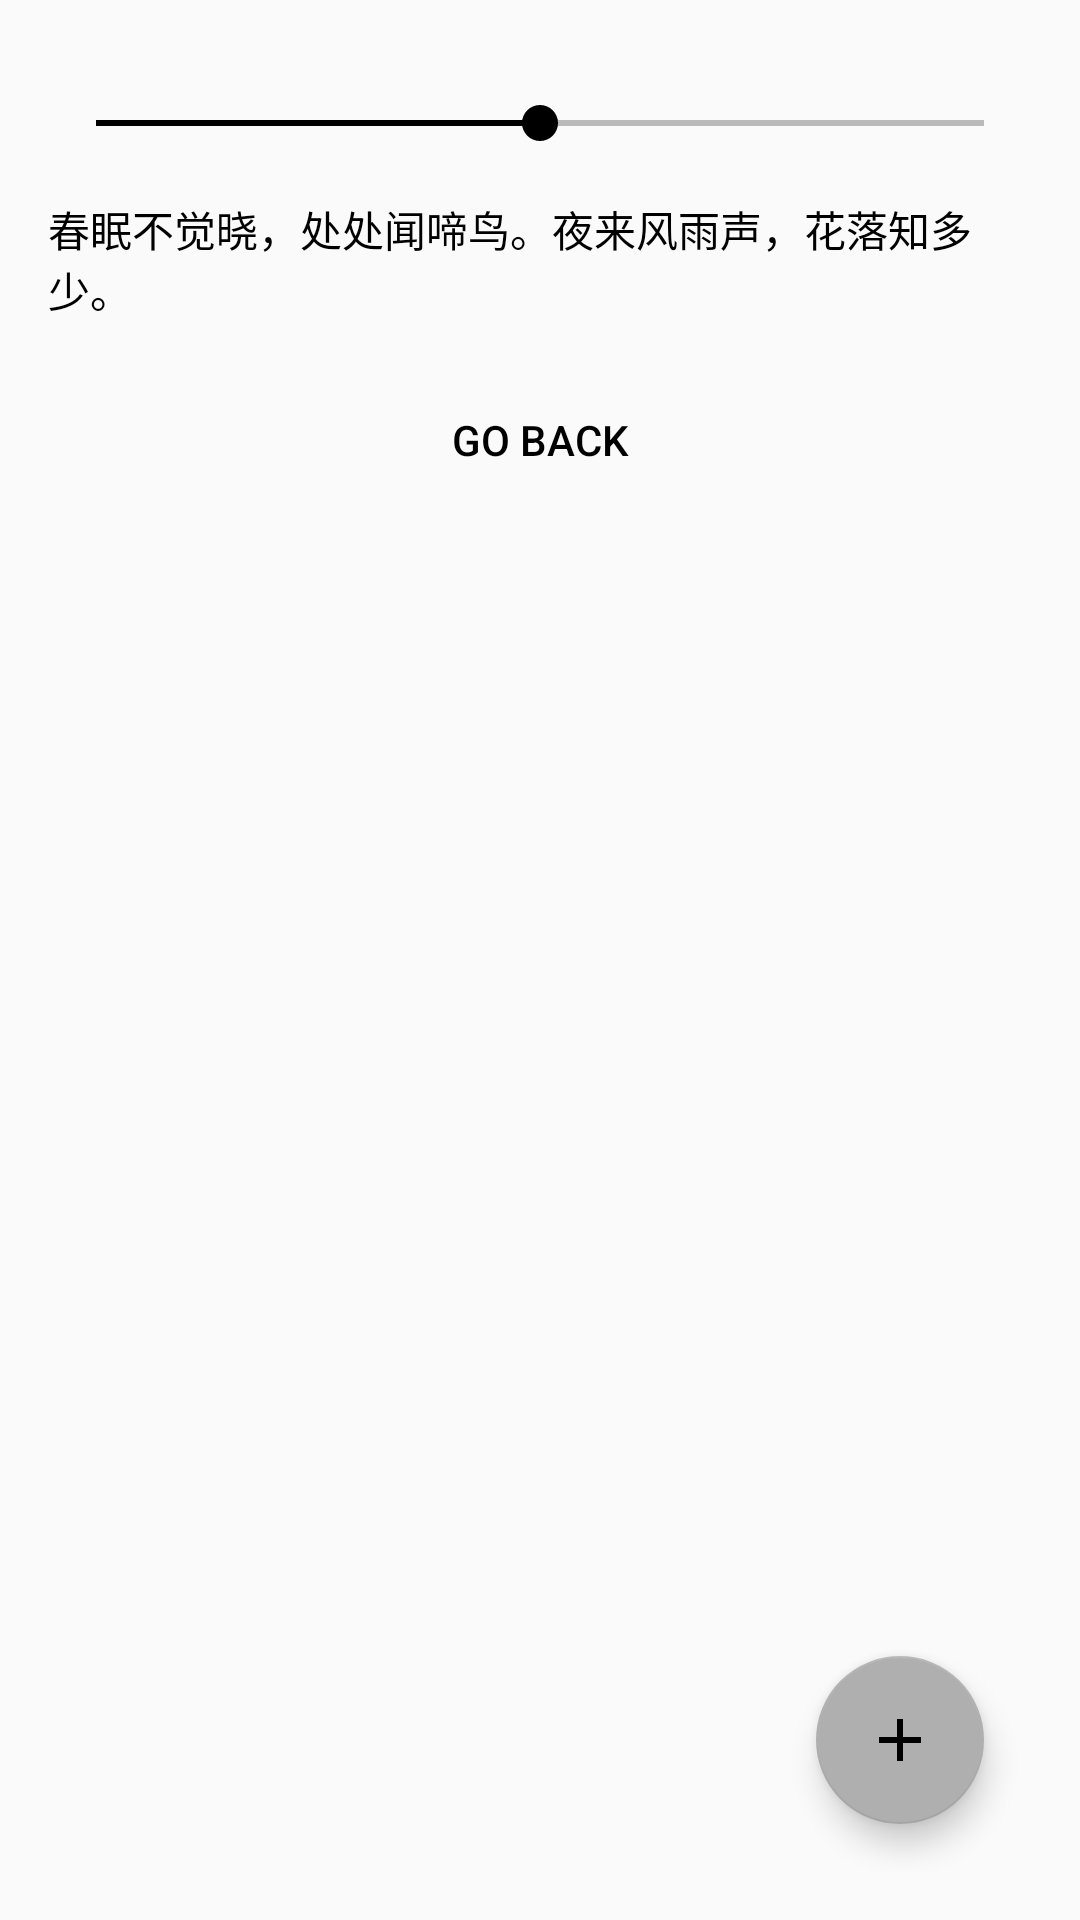

Reconstruct the res/layout file that produces this screen, plus the resources it refers to.
<!-- AndroidManifest.xml: application theme AppTheme.White -->
<!-- res/layout/fragment_next_page0.xml -->
<?xml version="1.0" encoding="utf-8"?>
<RelativeLayout xmlns:android="http://schemas.android.com/apk/res/android"
    xmlns:app="http://schemas.android.com/apk/res-auto"
    xmlns:tools="http://schemas.android.com/tools"
    android:layout_width="match_parent"
    android:layout_height="match_parent"
    android:orientation="vertical"
    android:padding="16dp">

    <LinearLayout
        android:layout_width="match_parent"
        android:layout_height="wrap_content"
        android:orientation="vertical">

        <androidx.appcompat.widget.AppCompatSeekBar
            android:id="@+id/sb_page0"
            android:layout_width="match_parent"
            android:layout_height="wrap_content"
            android:layout_marginTop="16dp"
            android:max="100"
            android:progress="50"
            android:progressBackgroundTint="?attr/appTextColor"
            android:progressTint="?attr/appTextColor"
            android:thumbTint="?attr/appTextColor"
            app:tf_progressBackgroundTint="appTextColor"
            app:tf_progressTint="appTextColor"
            app:tf_thumbTint="appTextColor" />

        <androidx.appcompat.widget.AppCompatTextView
            android:id="@+id/tv_verse"
            android:layout_width="match_parent"
            android:layout_height="wrap_content"
            android:layout_marginTop="16dp"
            android:text="@string/verse0"
            android:textColor="?attr/appTextColor"
            app:tf_textColor="appTextColor" />

        <androidx.appcompat.widget.AppCompatButton
            android:id="@+id/btn_go_back"
            android:layout_width="match_parent"
            android:layout_height="wrap_content"
            android:layout_marginTop="16dp"
            android:background="?attr/selectableItemBackground"
            android:text="@string/go_back"
            android:textColor="?attr/appTextColor"
            app:tf_background="selectableItemBackground"
            app:tf_textColor="appTextColor" />

        <ListView
            android:id="@+id/lv_page0"
            android:layout_width="match_parent"
            android:layout_height="wrap_content"
            android:layout_marginTop="16dp"
            android:divider="?attr/appTextColorAlpha30"
            android:dividerHeight="0.5dp"
            app:tf_divider="appTextColorAlpha30"
            tools:ignore="MissingPrefix" />
    </LinearLayout>

    <com.google.android.material.floatingactionbutton.FloatingActionButton
        android:layout_width="wrap_content"
        android:layout_height="wrap_content"
        android:layout_alignParentEnd="true"
        android:layout_alignParentBottom="true"
        android:layout_margin="16dp"
        android:clickable="true"
        android:contentDescription="@null"
        android:focusable="true"
        android:src="?attr/ic_add"
        app:tf_backgroundTint="colorAccent"
        app:tf_src="ic_add" />
</RelativeLayout>
<!-- resources referenced by this layout -->
<resources>
  <string name="go_back">Go back</string>
  <string name="verse0">春眠不觉晓，处处闻啼鸟。夜来风雨声，花落知多少。</string>
  <style name="BaseTheme.Light" parent="Theme.AppCompat.Light.NoActionBar">
          <item name="colorPrimary">@color/purple_500</item>
          <item name="colorSecondary">@color/purple_700</item>
      </style>
  <color name="whiteColorPrimary">#FFFFFF</color>
  <color name="whiteColorPrimaryDark">#F5F5F5</color>
  <color name="whiteColorAccent">#AFAFAF</color>
  <color name="whiteColorText">#000000</color>
  <color name="whiteColorTextAlpha30">#4D000000</color>
  <color name="blackColorPrimary">#121212</color>
  <color name="whiteColorTextReverse">#FFFFFF</color>
  <color name="whiteColorBackground">#FFFFFF</color>
  <color name="whiteColorBackgroundDark">#FFFFFF</color>
  <color name="whiteColorBackgroundReverse">#303030</color>
  <!-- drawable ic_baseline_add_black_24 (drawable) -->
  <vector xmlns:android="http://schemas.android.com/apk/res/android"
      android:width="24dp"
      android:height="24dp"
      android:tint="@android:color/black"
      android:viewportWidth="24"
      android:viewportHeight="24">
      <path
          android:fillColor="@android:color/black"
          android:pathData="M19,13h-6v6h-2v-6H5v-2h6V5h2v6h6v2z" />
  </vector>
  <!-- drawable ic_baseline_support_black_24 (drawable) -->
  <vector xmlns:android="http://schemas.android.com/apk/res/android"
          android:width="24dp"
          android:height="24dp"
          android:viewportWidth="24.0"
          android:viewportHeight="24.0"
          android:tint="?attr/colorControlNormal">
      <path
          android:fillColor="@android:color/black"
          android:pathData="M16,11c1.66,0 2.99,-1.34 2.99,-3S17.66,5 16,5c-1.66,0 -3,1.34 -3,3s1.34,3 3,3zM8,11c1.66,0 2.99,-1.34 2.99,-3S9.66,5 8,5C6.34,5 5,6.34 5,8s1.34,3 3,3zM8,13c-2.33,0 -7,1.17 -7,3.5L1,19h14v-2.5c0,-2.33 -4.67,-3.5 -7,-3.5zM16,13c-0.29,0 -0.62,0.02 -0.97,0.05 1.16,0.84 1.97,1.97 1.97,3.45L17,19h6v-2.5c0,-2.33 -4.67,-3.5 -7,-3.5z"/>
  </vector>
  <!-- drawable ic_baseline_about_black_24 (drawable) -->
  <vector xmlns:android="http://schemas.android.com/apk/res/android"
      android:width="24dp"
      android:height="24dp"
      android:tint="?attr/colorControlNormal"
      android:viewportWidth="24.0"
      android:viewportHeight="24.0">
      <path
          android:fillColor="@android:color/black"
          android:pathData="M11 15h2v2h-2zm0-8h2v6h-2zm.99-5C6.47 2 2 6.48 2 12s4.47 10 9.99 10C17.52 22 22 17.52 22 12S17.52 2 11.99 2zM12 20c-4.42 0-8-3.58-8-8s3.58-8 8-8 8 3.58 8 8-3.58 8-8 8z" />
  </vector>
  <!-- drawable ic_baseline_style_black_24 (drawable) -->
  <vector xmlns:android="http://schemas.android.com/apk/res/android"
      android:width="24dp"
      android:height="24dp"
      android:viewportWidth="24"
      android:viewportHeight="24"
      android:tint="?attr/colorControlNormal">
    <path
        android:fillColor="@android:color/black"
        android:pathData="M2.53,19.65l1.34,0.56v-9.03l-2.43,5.86c-0.41,1.02 0.08,2.19 1.09,2.61zM22.03,15.95L17.07,3.98c-0.31,-0.75 -1.04,-1.21 -1.81,-1.23 -0.26,0 -0.53,0.04 -0.79,0.15L7.1,5.95c-0.75,0.31 -1.21,1.03 -1.23,1.8 -0.01,0.27 0.04,0.54 0.15,0.8l4.96,11.97c0.31,0.76 1.05,1.22 1.83,1.23 0.26,0 0.52,-0.05 0.77,-0.15l7.36,-3.05c1.02,-0.42 1.51,-1.59 1.09,-2.6zM7.88,8.75c-0.55,0 -1,-0.45 -1,-1s0.45,-1 1,-1 1,0.45 1,1 -0.45,1 -1,1zM5.88,19.75c0,1.1 0.9,2 2,2h1.45l-3.45,-8.34v6.34z"/>
  </vector>
  <color name="purple_500">#FF6200EE</color>
  <color name="purple_700">#FF3700B3</color>
</resources>
